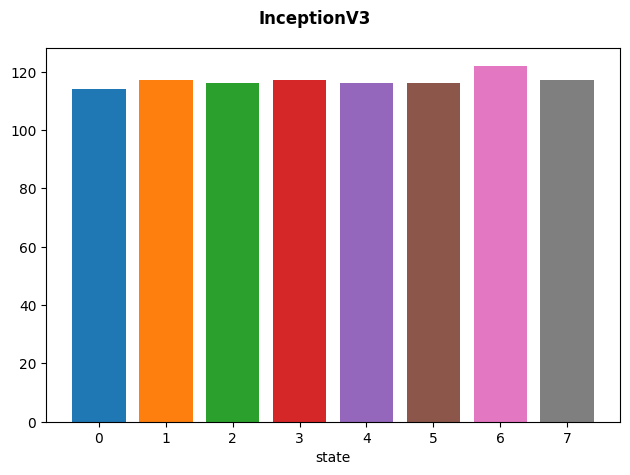

Source code (Python):
import numpy as np
import matplotlib.pyplot as plt
import random

# 准备数据
x_data = ['0','1','2','3','4','5','6','7']
y_data = [114,117,116,117,116,116,122,117]

# 正确显示中文和负号
plt.rcParams["font.sans-serif"] = ["SimHei"]
plt.rcParams["axes.unicode_minus"] = False

# 画图，plt.bar()可以画柱状图
for i in range(len(x_data)):
	plt.bar(x_data[i], y_data[i])
# 设置图片名称
# plt.title("data analyse")
# 设置x轴标签名
plt.xlabel("state")
# 设置y轴标签名
# plt.ylabel("行为")
# 显示
plt.show()
# ============================================================================================

# import os
# #输入想要存储图像的路径
# [redacted]

# import matplotlib.pyplot as plt 
# import numpy as np 
# #改变绘图风格
# import seaborn as sns
# sns.set(color_codes=True)
 
 
# cell = ["safe driving", "texting-R", "phone-R", "texting-L",  
# 		"phone-L", "operation radio", "drinking", "reaching behind", 
# 		"make up", "talking"]
# pvalue = [2489,2267,2317,2346,2326,2312,2325,2002,1911,2129]
 
 
# width = 0.20
# index = np.arange(len(cell)) 
# p1 = np.arange(0,len(cell),0.01)
# p2 = 0.05 + p1*0
 
# q1 = np.arange(0,len(cell),0.01)
# q2 = 0.1 + p1*0
 
# figsize = (10,8)#调整绘制图片的比例
# plt.rcParams["font.sans-serif"] = ["SimHei"]
# plt.rcParams["axes.unicode_minus"] = False
# plt.bar(index, pvalue, width,color="#87CEFA") #绘制柱状图
# #plt.xlabel('cell type') #x轴
# plt.ylabel('') #y轴
# # plt.title('数据分析') #图像的名称
# plt.xticks(index, cell,fontsize=10) #将横坐标用cell替换,fontsize用来调整字体的大小
# # plt.savefig('test.png',dpi = 400) #保存图像，dpi可以调整图像的像素大小
# plt.show()
# ================================================================================================

# from matplotlib import pyplot as plt
# fig = plt.figure(figsize=(5,5))

# plt.subplot(2,2,1)
# x = [1,2,3,4,5,6,7,8,9,10,11,12,13,14,15]
# y = [0.4688,0.6094,0.6406,0.6719,0.6719,0.7500,0.8125,0.8281,0.9062,0.9688,0.9844,1.0000,1.0000,1.0000,1.0000]
# plt.plot(x,y,color='c')
# plt.title('val_accuracy')
# plt.xlabel('Epoch')
# plt.ylabel('')
# plt.xticks(x)

# plt.subplot(2,2,2)
# x = [1,2,3,4,5,6,7,8,9,10,11,12,13,14,15]
# y = [9.0457,9.5392,7.3995,4.9300,4.3271,2.1739,2.0195,1.3983,0.3279,0.1400,0.0629,0.0027,0.0052,0.0012,0.0006]
# plt.plot(x,y,color='c')
# plt.title('val_loss')
# plt.xlabel('Epoch')
# plt.ylabel('')
# plt.xticks(x)

# plt.subplot(2,2,3)
# x = [1,2,3,4,5,6,7,8,9,10,11,12,13,14]
# y = [0.6671,0.7139,0.8293,0.9303,0.9519,0.9411,0.9327,0.9219,0.9339,0.9219,0.9267,0.9315,0.9339,0.9159]
# plt.plot(x,y,color='c')
# plt.title('val_accuracy')
# plt.xlabel('Epoch')
# plt.ylabel('')
# plt.xticks(x)

# plt.subplot(2,2,4)
# x = [1,2,3,4,5,6,7,8,9,10,11,12,13,14]
# y = [3.9770,1.4400,0.8570,0.2864,0.1960,0.1985,0.2364,0.2447,0.2489,0.2539,0.2791,0.2851,0.2430,0.2945]
# plt.plot(x,y,color='c')
# plt.title('val_loss')
# plt.xlabel('Epoch')
# plt.ylabel('')
# plt.xticks(x)

plt.suptitle('InceptionV3',fontweight ="bold")
plt.tight_layout()
plt.show()